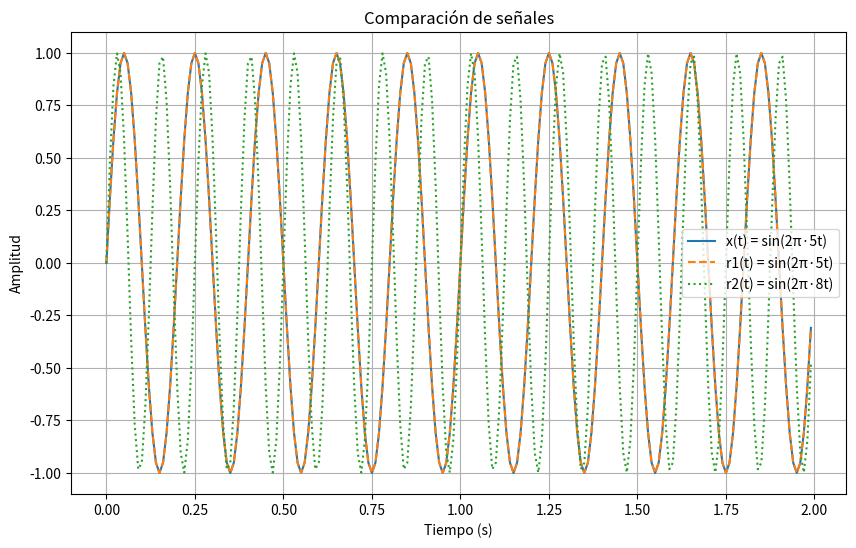

Write the Python code that produced this figure.
"PDS Tarea 2 Ejersicio5:"
import numpy as np
import matplotlib.pyplot as plt

fs = 100
t = np.arange(0, 2, 1/fs)
x = np.sin(2*np.pi*5*t)
r1 = np.sin(2*np.pi*5*t)
r2 = np.sin(2*np.pi*8*t)

plt.figure(figsize=(10, 6))
plt.plot(t, x, label='x(t) = sin(2π·5t)')
plt.plot(t, r1, '--', label='r1(t) = sin(2π·5t)')
plt.plot(t, r2, ':', label='r2(t) = sin(2π·8t)')
plt.title("Comparación de señales")
plt.xlabel("Tiempo (s)")
plt.ylabel("Amplitud")
plt.legend()
plt.grid(True)
plt.show()

def correlacion_cruzada(x, y):
    Nx, Ny = len(x), len(y)
    R = []
    lags = range(-(Ny-1), Nx)
    for k in lags:
        suma = 0
        for n in range(Nx):
            if 0 <= n+k < Ny:
                suma += x[n] * y[n+k]
        R.append(suma)
    return np.array(R), np.array(list(lags))

Rxy1, lags1 = correlacion_cruzada(x, r1)
Rxy2, lags2 = correlacion_cruzada(x, r2)

# Máximos absolutos
max1 = np.max(np.abs(Rxy1))
max2 = np.max(np.abs(Rxy2))

print(f"Máx |Rxy1| = {max1:.2f}")
print(f"Máx |Rxy2| = {max2:.2f}")
